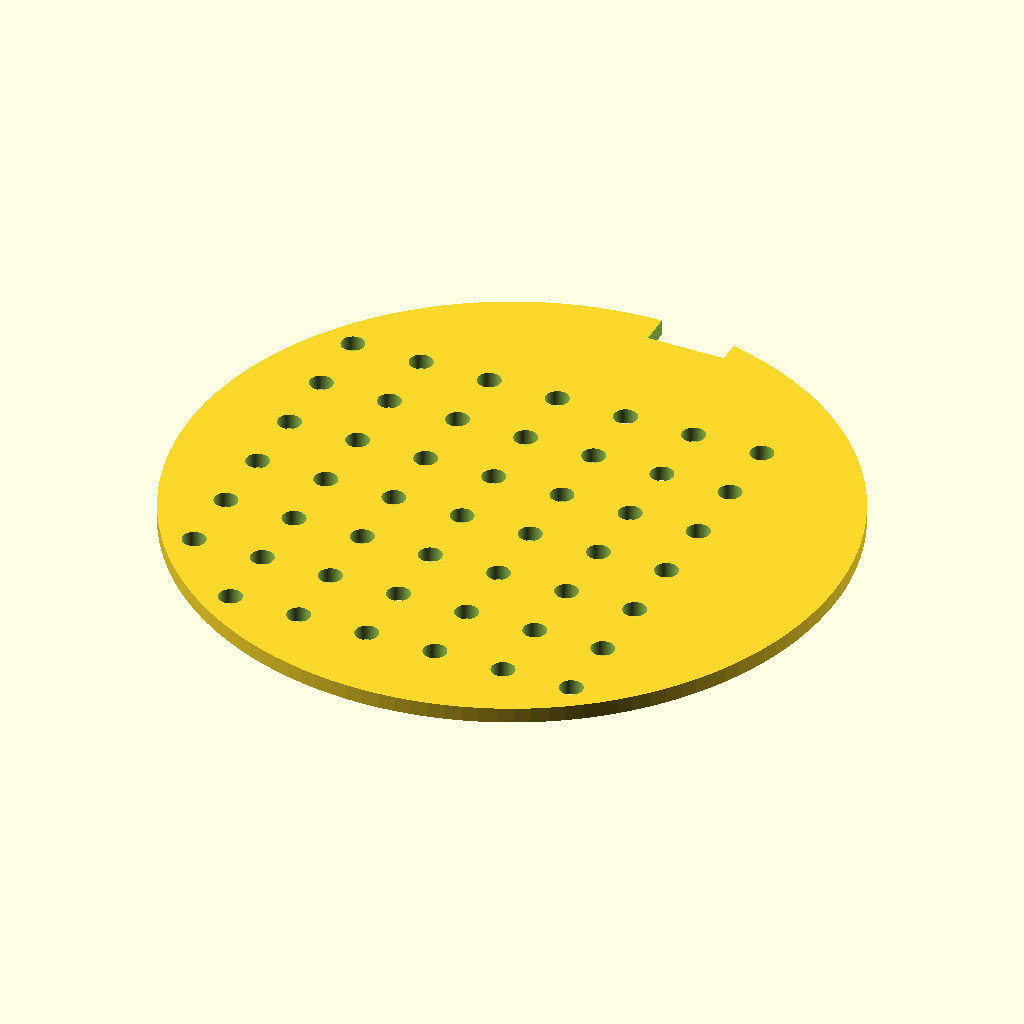
Cell 1 — every parameter at its default value.
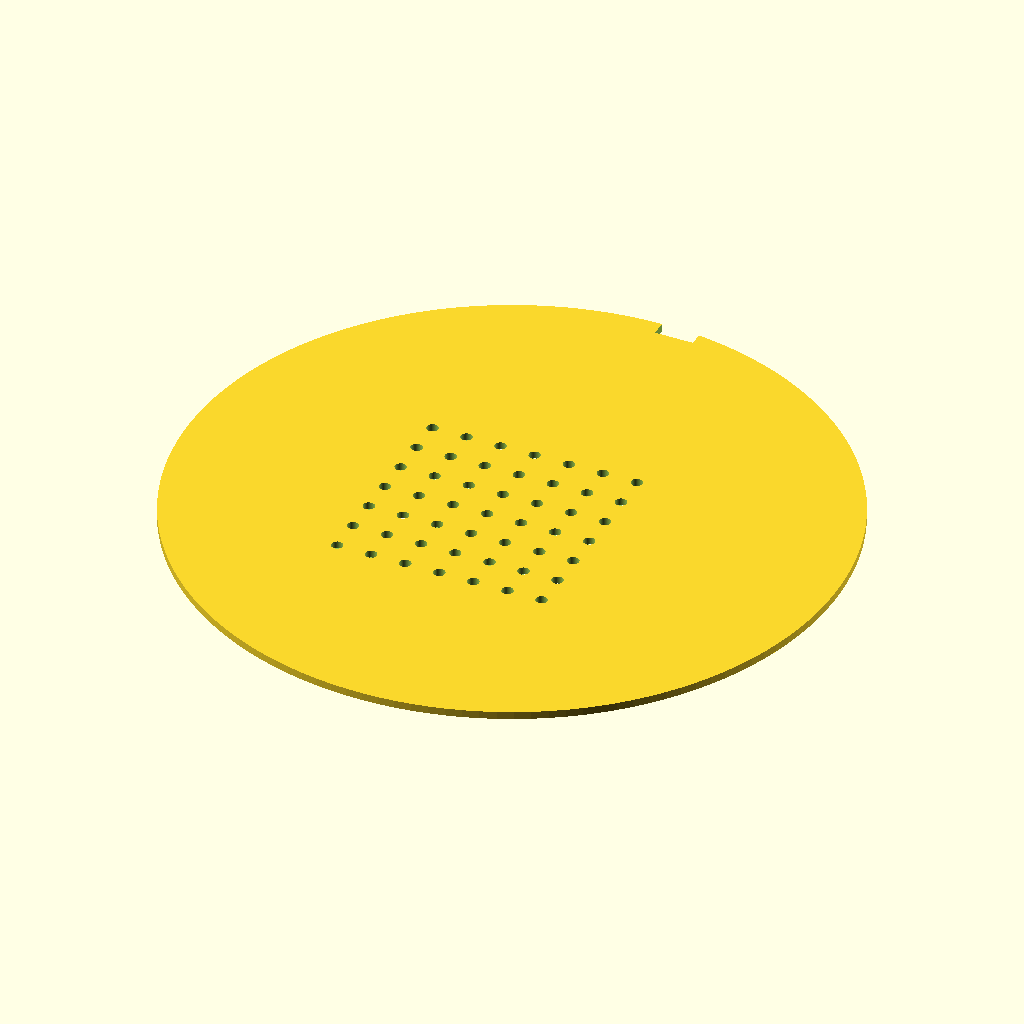
Cell 2: disc_d = 170 (everything else at default).
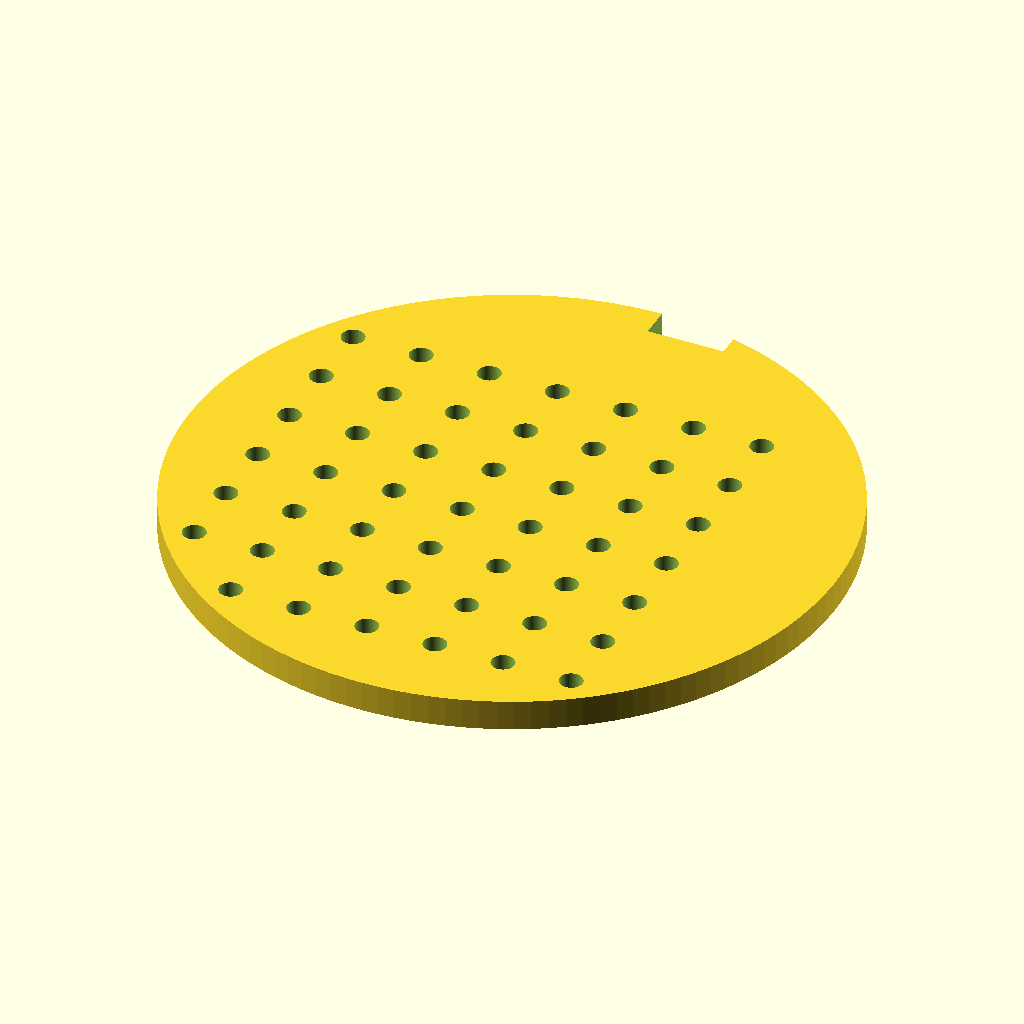
Cell 3: disc_t = 4 (everything else at default).
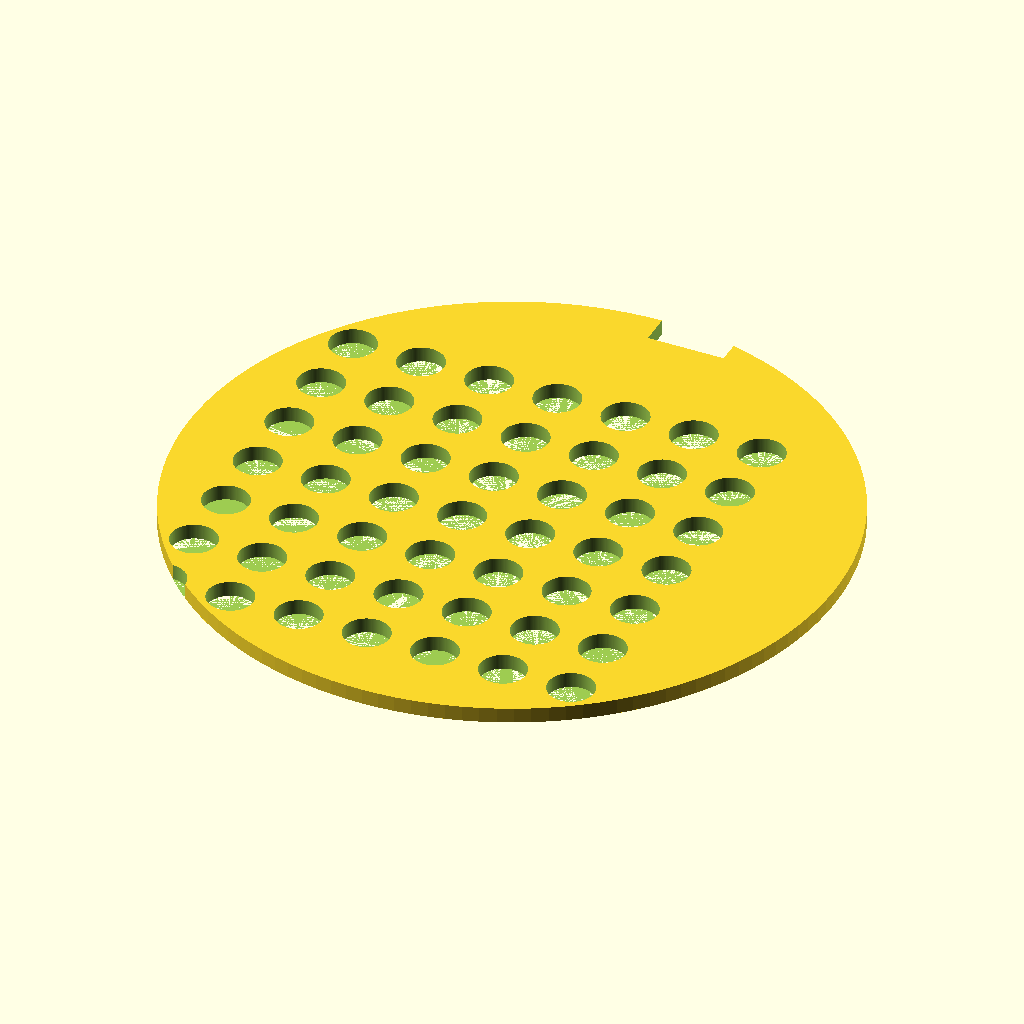
Cell 4: the same model with hole_d = 6.
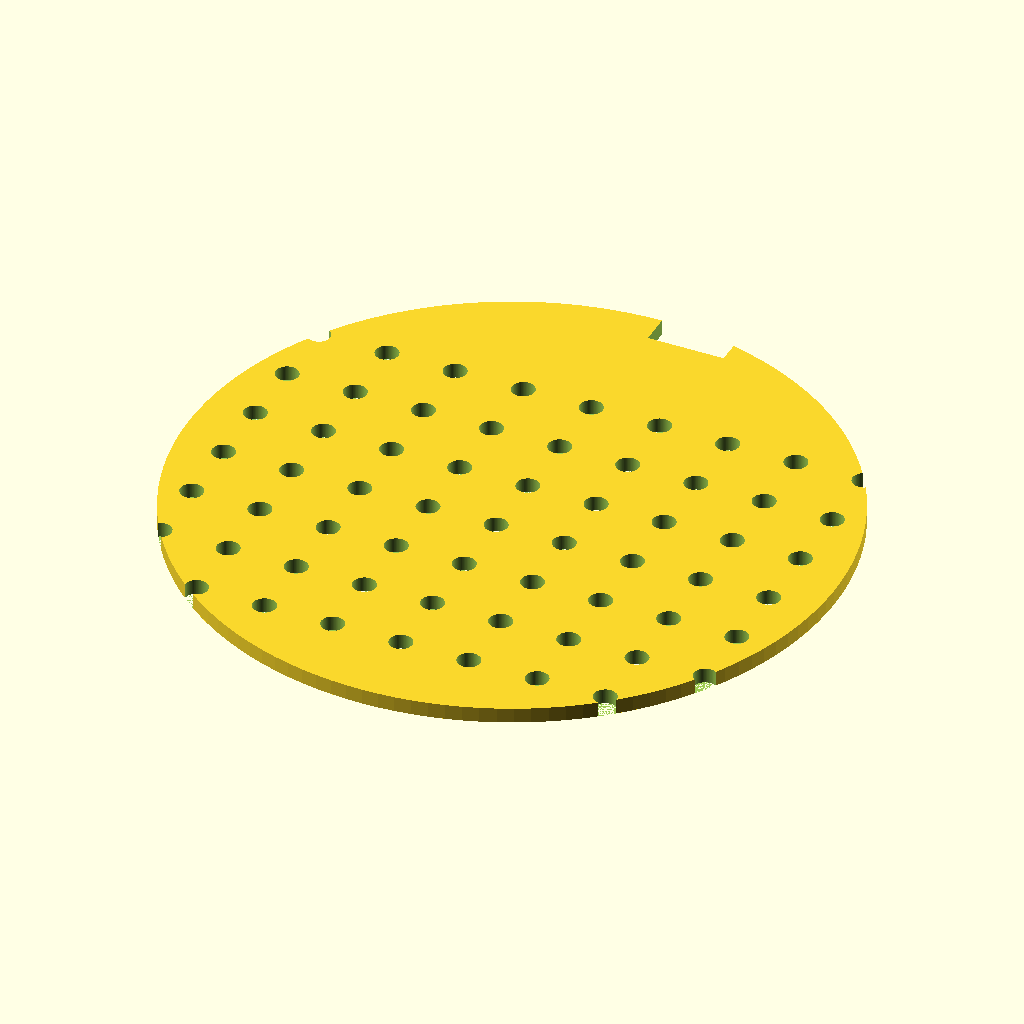
Cell 5 — hole_nx set to 14, the other parameters unchanged.
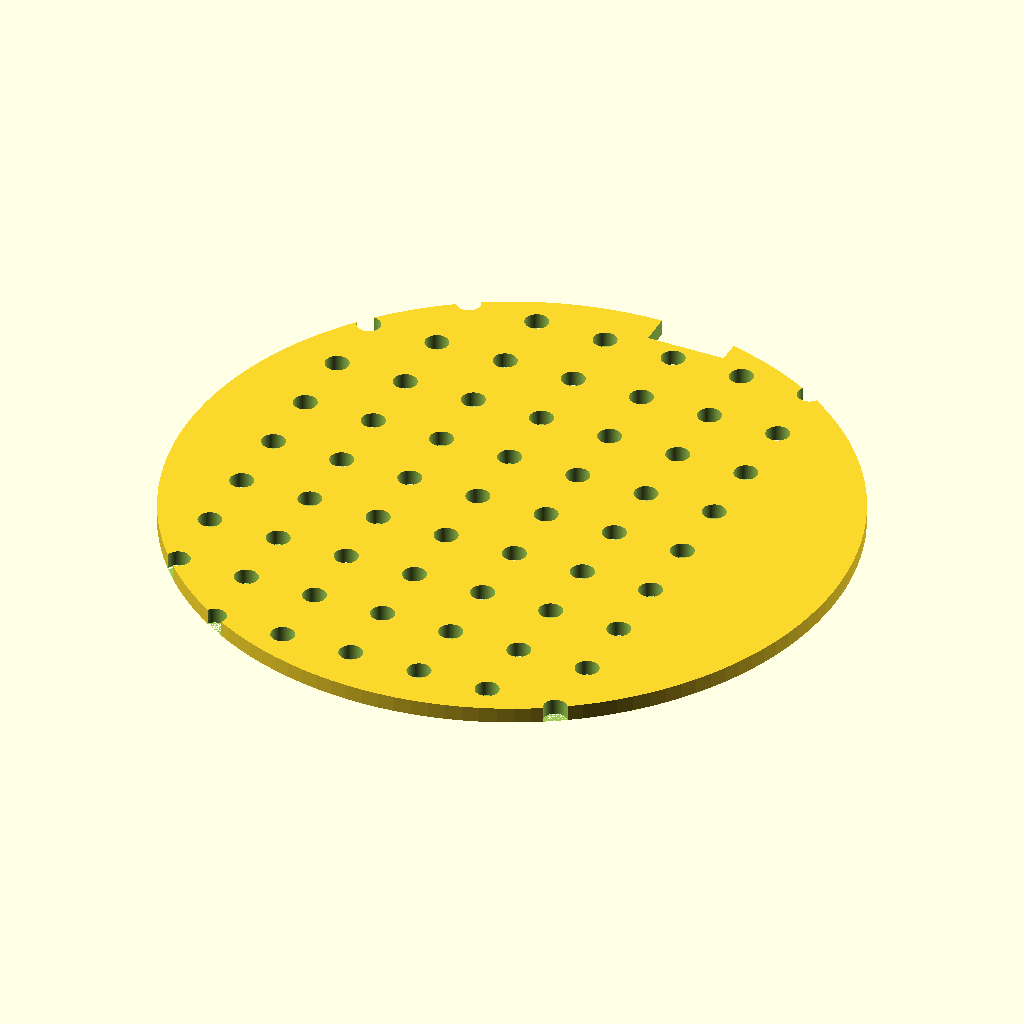
Cell 6 — hole_ny set to 14, the other parameters unchanged.
The same orthographic view direction (rotation 55°, 0°, 25°; colour scheme Cornfield) for every cell, with the view re-fitted per cell, so scale and position can differ between cells.
Source of the model, bench/results/box-v5-k8/code/tiiny_ATinyGreenCell_scadcoder-qwen3.5-9b-v5/seed_sowing_template_s1_a0.scad:
// Sowing template for Petri dish
// Print orientation: flat on bed, holes facing up

// ---- Parameters ----
disc_d        = 85;    // disc diameter
disc_t       = 2;      // disc thickness
hole_d       = 3;      // through-hole diameter
hole_nx      = 7;      // holes along X
hole_ny      = 7;      // holes along Y
hole_pitch   = 9;      // centre-to-centre spacing
notch_w      = 10;     // notch width (X)
notch_d      = 4;      // notch depth from rim (Y)
eps          = 0.5;    // cutter overshoot

$fn = 128;

// ---- Model ----
difference() {
    // Main disc
    cylinder(d = disc_d, h = disc_t);

    // Hole grid
    for (i = [0 : hole_nx - 1])
        for (j = [0 : hole_ny - 1])
            translate([-hole_nx * hole_pitch / 2 + i * hole_pitch,
                       -hole_ny * hole_pitch / 2 + j * hole_pitch,
                       0])
                cylinder(d = hole_d, h = disc_t + 2 * eps);

    // Orientation notch on +Y side
    translate([0, disc_d / 2 - notch_d, -eps])
        cube([notch_w, notch_d + 2 * eps, disc_t + 2 * eps]);
}
Customizer parameters (derived from the source; name, type, default, range or options):
disc_d: number, default 85
disc_t: number, default 2
hole_d: number, default 3
hole_nx: number, default 7
hole_ny: number, default 7
hole_pitch: number, default 9
notch_w: number, default 10
notch_d: number, default 4
eps: number, default 0.5
